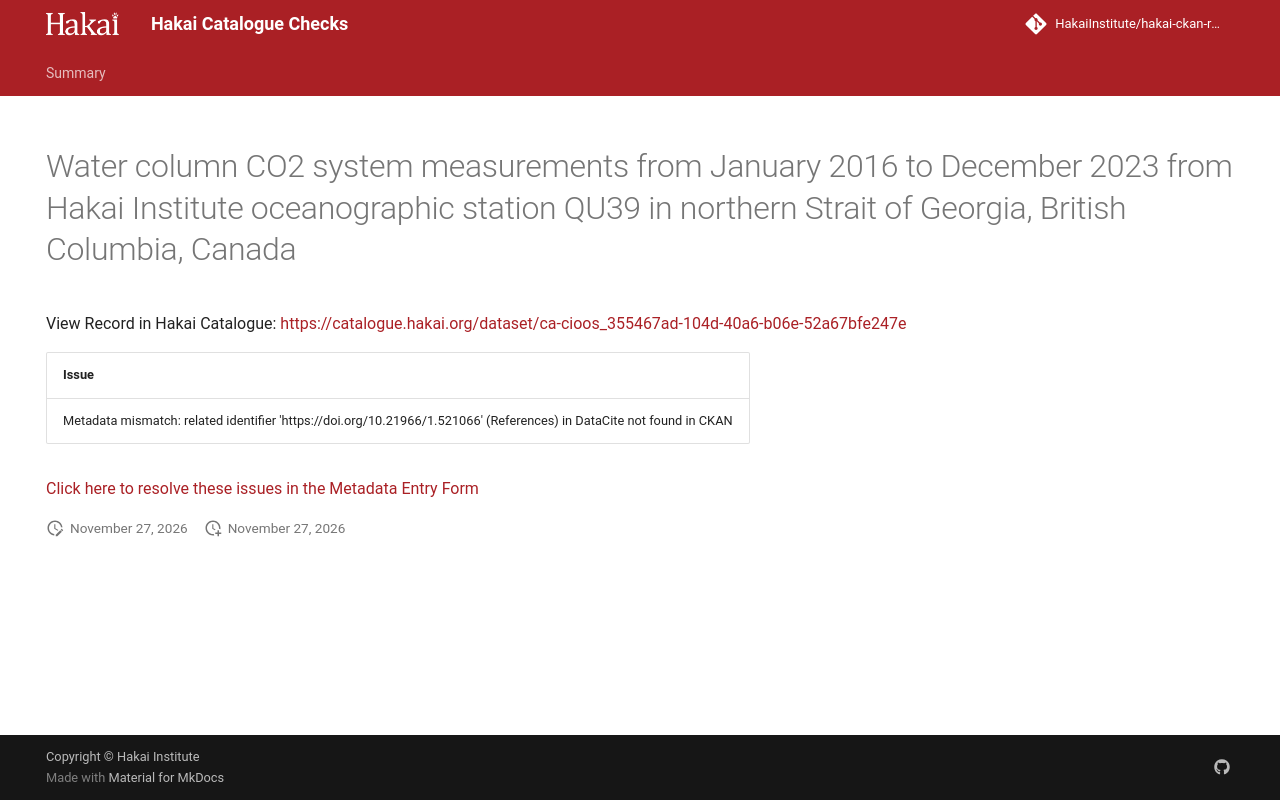

repository: HakaiInstitute/hakai-ckan-records-checks · page: main/records/c4d3a53a-faa2-4c3e-bcd3-cfdb0aef0078/index.html · generator: mkdocs

---
title: Water column CO2 system measurements from January 2016 to December 2023 from Hakai Institute oceanographic station QU39 in northern Strait of Georgia, British Columbia, Canada
hide:
  - navigation
  - toc
---

# Water column CO2 system measurements from January 2016 to December 2023 from Hakai Institute oceanographic station QU39 in northern Strait of Georgia, British Columbia, Canada

View Record in Hakai Catalogue: <a href="https://catalogue.hakai.org/dataset/ca-cioos_355467ad-104d-40a6-b06e-52a67bfe247e" target="_blank">https://catalogue.hakai.org/dataset/ca-cioos_355467ad-104d-40a6-b06e-52a67bfe247e</a>

| Issue                                                                                                                |
|:---------------------------------------------------------------------------------------------------------------------|
| Metadata mismatch: related identifier 'https://doi.org/10.21966/1.521066' (References) in DataCite not found in CKAN |


<a href="https://hakaiinstitute.github.io/hakai-metadata-entry-form#/en/hakai/RLSJmX44tkZoh8ncSpZECUoikBt1/-O6XpUwSfsllQlTBMz53" target="_blank">Click here to resolve these issues in the Metadata Entry Form</a>


<script>
   document.addEventListener("DOMContentLoaded", function() {
    var map = L.map('map').setView([51.505, -125.09], 5);
    L.tileLayer('https://tile.openstreetmap.org/{z}/{x}/{y}.png', {
        maxZoom: 19,
        attribution: '&copy; <a href="http://www.openstreetmap.org/copyright">OpenStreetMap</a>'
    }).addTo(map);
    var geojsonFeature = {
        "type": "Feature",
        "properties": {
            "name" : "Water column CO2 system measurements from January 2016 to December 2023 from Hakai Institute oceanographic station QU39 in northern Strait of Georgia, British Columbia, Canada"
        },
        "geometry": {'type': 'Point', 'coordinates': [-125.1, 50.03]}
    }
    L.geoJSON(geojsonFeature).addTo(map);
   })
</script>
